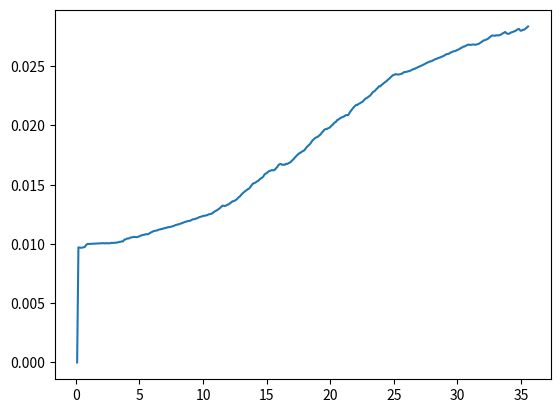

Write the Python code that produced this figure.

import json
import matplotlib.pyplot as plt
class DataUtils:

    def  __init__(self, jsonString, ref_list): #ref_list contains info for SCALING (coordinate1, coordinate2, physical distance betweent the two corrdinates)
        self.time = []

        self.ref_constant = self.getScaleConstant(ref_list[0], ref_list[1], ref_list[2])

        self.coordinates = []
        self.total_distance = []
        self.distance_per_frame = []
        self.displacement = []
        self.velocity = []
        self.acceleration = []

        self.jsonData = self.getJSON(jsonString) #jsonData shoild be an array of dictionarys

        self.normalized_velocity = []
        self.normalized_acce = []

        self.findDataPoints()
        self.findDistance()
        self.findVelocity()
        self.findAcceleration()
        self.findMovingAverageVelocity()
        #self.findMovingAverageAcce()




    def getJSON(self, jsonString):
        dict = json.loads(json.dumps(jsonString))
        return dict

    def findDataPoints(self):
        for frame in self.jsonData.get("frames"):
            self.time.append(frame.get("time"))
            x = (frame.get("right") + frame.get("left"))/2
            y = (frame.get("bottom") + frame.get("top"))/2
            self.coordinates.append([x, y])

    def getScaleConstant(self, ref_one, ref_two, ref_dist):
        return ref_dist / self.getCoordinateScale(ref_one, ref_two)

    def getCoordinateScale(self, coordinate_one,coordinate_two):
        return pow(pow((coordinate_one[0] - coordinate_two[0]), 2) + pow((coordinate_one[1] - coordinate_two[1]), 2), 0.5)

    def findDistance(self): #WARNING: run findDistance 1 time only
        for i in range(len(self.coordinates)):
            if i == 0:
                self.distance_per_frame.append(0)
                self.total_distance.append(0)
            else:
                #EDITED HERE
                frame_distance = self.ref_constant * self.getCoordinateScale(self.coordinates[i - 1], self.coordinates[i])
                #distance_per_frame.append(frame_distance)
                # if self.coordinates[i][1] < self.coordinates[i-1][1]:
                #     print("true")
                #     frame_distance = -1 * self.ref_constant * self.getCoordinateScale(self.coordinates[i - 1], self.coordinates[i])
                # else:
                #frame_distance = self.ref_constant * self.getCoordinateScale(self.coordinates[i - 1], self.coordinates[i])


                self.distance_per_frame.append(frame_distance)
                self.total_distance.append(frame_distance + self.total_distance[i - 1])

    def findVelocity(self):
        for i in range(len(self.distance_per_frame)):
            if i == 0:
                self.velocity.append(0) #Velocity might not be zero at the start
            else:
                self.velocity.append(self.distance_per_frame[i] / (self.time[i] - self.time[i - 1]))

    def findAcceleration(self):
        for i in range(len(self.distance_per_frame)):
            if i == 0:
                self.acceleration.append(0) #Velocity might not be zero at the start
            else:
                self.acceleration.append((self.velocity[i] - self.velocity[i - 1]) / pow((self.time[i] - self.time[i - 1]), 2))

    def findMovingAverageVelocity(self):
        x = 100
        # for i in range(x + 1):
        #     athena = sum(self.vel)
        #     self.normalized_velocity.append(self.velocity[i])
        # for i in range(x + 1, len(self.velocity) - x):
        #     anjali = sum([self.velocity[val] for val in range(i-x, i+x+1)]) / (2 * x + 1)
        #     print(anjali)
        #     self.normalized_velocity.append(anjali)
        # for i in range(len(self.velocity) - x, len(self.velocity)):
        #     self.normalized_velocity.append(self.velocity[i])
        self.normalized_velocity.append(self.velocity[0])
        for i in range(1 , len(self.velocity)):
            front = min(x, i)
            back = min(x, len(self.velocity) - (i + 1))
            anjali = sum([self.velocity[val] for val in range(i - front, i + back + 1)]) / (front + back + 1)
            self.normalized_velocity.append(anjali)

        def findMovingAverageAcce(self):
            x = 10
            # for i in range(x + 1):
            #     athena = sum(self.vel)
            #     self.normalized_velocity.append(self.velocity[i])
            # for i in range(x + 1, len(self.velocity) - x):
            #     anjali = sum([self.velocity[val] for val in range(i-x, i+x+1)]) / (2 * x + 1)
            #     print(anjali)
            #     self.normalized_velocity.append(anjali)
            # for i in range(len(self.velocity) - x, len(self.velocity)):
            #     self.normalized_velocity.append(self.velocity[i])
            self.normalized_acce.append(self.acceleration[0])
            for i in range(1 , len(self.acceleration)):
                front = min(x, i)
                back = min(x, len(self.acceleration) - (i + 1))
                anjali = sum([self.acceleration[val] for val in range(i - front, i + back + 1)]) / (front + back + 1)
                self.normalized_acce.append(anjali)





json_string = {"frames": [{"time": 0.10016, "left": 0.07517604529857635, "top": 0.24851511418819427, "right": 0.16755200922489166, "bottom": 0.3813386559486389}, {"time": 0.20032, "left": 0.07500027120113373, "top": 0.2486109733581543, "right": 0.16718807816505432, "bottom": 0.3819435238838196}, {"time": 0.30048, "left": 0.0749996080994606, "top": 0.2512838542461395, "right": 0.16718712449073792, "bottom": 0.3846171498298645}, {"time": 0.400641, "left": 0.07564438134431839, "top": 0.24838101863861084, "right": 0.1678318828344345, "bottom": 0.3817143440246582}, {"time": 0.500801, "left": 0.07957633584737778, "top": 0.24879993498325348, "right": 0.16594302654266357, "bottom": 0.38020312786102295}, {"time": 0.600961, "left": 0.07934197038412094, "top": 0.24718686938285828, "right": 0.16689977049827576, "bottom": 0.38113927841186523}, {"time": 0.701121, "left": 0.0825645923614502, "top": 0.2530876696109772, "right": 0.16693183779716492, "bottom": 0.37887251377105713}, {"time": 0.801282, "left": 0.08310423791408539, "top": 0.25295761227607727, "right": 0.16747860610485077, "bottom": 0.3792969584465027}, {"time": 0.901442, "left": 0.0831555426120758, "top": 0.2503523826599121, "right": 0.16822518408298492, "bottom": 0.38157278299331665}, {"time": 2.203525, "left": 0.08544894307851791, "top": 0.2520214915275574, "right": 0.1682526171207428, "bottom": 0.38059985637664795}, {"time": 2.3036849999999998, "left": 0.08593674749135971, "top": 0.2500031292438507, "right": 0.16874924302101135, "bottom": 0.37916886806488037}, {"time": 2.403846, "left": 0.08395379781723022, "top": 0.24867364764213562, "right": 0.17220768332481384, "bottom": 0.38131821155548096}, {"time": 2.504006, "left": 0.08620204031467438, "top": 0.251728892326355, "right": 0.16894489526748657, "bottom": 0.3795938789844513}, {"time": 2.604166, "left": 0.08702925592660904, "top": 0.25088971853256226, "right": 0.1702955812215805, "bottom": 0.37938934564590454}, {"time": 2.704326, "left": 0.08729182928800583, "top": 0.25288698077201843, "right": 0.17080959677696228, "bottom": 0.3794786334037781}, {"time": 2.804487, "left": 0.08598368614912033, "top": 0.2515745162963867, "right": 0.17044925689697266, "bottom": 0.38042500615119934}, {"time": 2.9046469999999998, "left": 0.08625893294811249, "top": 0.2531938850879669, "right": 0.16991037130355835, "bottom": 0.3795040249824524}, {"time": 3.004807, "left": 0.0863458439707756, "top": 0.25270000100135803, "right": 0.17051082849502563, "bottom": 0.38125666975975037}, {"time": 3.104967, "left": 0.08684378862380981, "top": 0.2526077330112457, "right": 0.171042799949646, "bottom": 0.38157975673675537}, {"time": 3.205128, "left": 0.08690735697746277, "top": 0.2515999972820282, "right": 0.17160633206367493, "bottom": 0.38145554065704346}, {"time": 3.305288, "left": 0.08741581439971924, "top": 0.2515943646430969, "right": 0.17181801795959473, "bottom": 0.3808189034461975}, {"time": 3.405448, "left": 0.08717922866344452, "top": 0.2521844804286957, "right": 0.1715565323829651, "bottom": 0.38135603070259094}, {"time": 3.505608, "left": 0.08901103585958481, "top": 0.2530297338962555, "right": 0.17239029705524445, "bottom": 0.3808436393737793}, {"time": 3.605769, "left": 0.0892549678683281, "top": 0.2545047402381897, "right": 0.17283082008361816, "bottom": 0.38228553533554077}, {"time": 3.7059290000000003, "left": 0.0885695070028305, "top": 0.2546638250350952, "right": 0.17309841513633728, "bottom": 0.38074707984924316}, {"time": 3.806089, "left": 0.08853233605623245, "top": 0.25439053773880005, "right": 0.17292018234729767, "bottom": 0.38075393438339233}, {"time": 3.90625, "left": 0.09184083342552185, "top": 0.25359606742858887, "right": 0.17328044772148132, "bottom": 0.3801161050796509}, {"time": 4.00641, "left": 0.09070006757974625, "top": 0.25026243925094604, "right": 0.17633116245269775, "bottom": 0.3809398412704468}, {"time": 4.10657, "left": 0.09166015684604645, "top": 0.25012800097465515, "right": 0.17790615558624268, "bottom": 0.3815564513206482}, {"time": 4.20673, "left": 0.09101957082748413, "top": 0.2472386509180069, "right": 0.17892909049987793, "bottom": 0.38152772188186646}, {"time": 4.306891, "left": 0.09266068041324615, "top": 0.2483825385570526, "right": 0.17838898301124573, "bottom": 0.3802880644798279}, {"time": 4.407051, "left": 0.09297290444374084, "top": 0.24866005778312683, "right": 0.17842069268226624, "bottom": 0.37994369864463806}, {"time": 4.507211, "left": 0.09282038360834122, "top": 0.24610412120819092, "right": 0.17928558588027954, "bottom": 0.3811412453651428}, {"time": 4.607371, "left": 0.09557358175516129, "top": 0.2514799237251282, "right": 0.17756223678588867, "bottom": 0.37865883111953735}, {"time": 4.7075320000000005, "left": 0.09672532230615616, "top": 0.2527655065059662, "right": 0.17678743600845337, "bottom": 0.3793879449367523}, {"time": 4.807692, "left": 0.09591103345155716, "top": 0.2505999803543091, "right": 0.17994636297225952, "bottom": 0.38168367743492126}, {"time": 4.907852, "left": 0.09316574782133102, "top": 0.24942097067832947, "right": 0.18061023950576782, "bottom": 0.3805353343486786}, {"time": 5.008012, "left": 0.09558052569627762, "top": 0.25001081824302673, "right": 0.17972305417060852, "bottom": 0.3795675039291382}, {"time": 5.108173, "left": 0.09680704772472382, "top": 0.25005096197128296, "right": 0.18055017292499542, "bottom": 0.38079994916915894}, {"time": 5.208333, "left": 0.09756205230951309, "top": 0.24859672784805298, "right": 0.1811683475971222, "bottom": 0.3791685402393341}, {"time": 5.308493, "left": 0.09828975051641464, "top": 0.24851426482200623, "right": 0.18318939208984375, "bottom": 0.37975481152534485}, {"time": 5.408653, "left": 0.10064178705215454, "top": 0.23717151582241058, "right": 0.18183280527591705, "bottom": 0.3842790126800537}, {"time": 5.508814, "left": 0.10117293894290924, "top": 0.24678030610084534, "right": 0.18326064944267273, "bottom": 0.3777272403240204}, {"time": 5.608974, "left": 0.10217945277690887, "top": 0.2423742711544037, "right": 0.18310990929603577, "bottom": 0.38237231969833374}, {"time": 5.709134, "left": 0.1029377281665802, "top": 0.24188925325870514, "right": 0.18416036665439606, "bottom": 0.3821430802345276}, {"time": 5.8092939999999995, "left": 0.10409650951623917, "top": 0.23791082203388214, "right": 0.18276748061180115, "bottom": 0.38395053148269653}, {"time": 5.909455, "left": 0.10456224530935287, "top": 0.23601266741752625, "right": 0.18344853818416595, "bottom": 0.3818635046482086}, {"time": 6.009615, "left": 0.10267750173807144, "top": 0.24253958463668823, "right": 0.1863049566745758, "bottom": 0.38089650869369507}, {"time": 6.109775, "left": 0.1036975160241127, "top": 0.22127988934516907, "right": 0.18574999272823334, "bottom": 0.38756585121154785}, {"time": 6.209935, "left": 0.10386043787002563, "top": 0.23619453608989716, "right": 0.18790534138679504, "bottom": 0.3789134621620178}, {"time": 6.310096, "left": 0.10496214032173157, "top": 0.2415456771850586, "right": 0.18798524141311646, "bottom": 0.38095492124557495}, {"time": 6.410256, "left": 0.1055678278207779, "top": 0.24144016206264496, "right": 0.18839788436889648, "bottom": 0.38037243485450745}, {"time": 6.510416, "left": 0.10519110411405563, "top": 0.2445676475763321, "right": 0.18887555599212646, "bottom": 0.383327454328537}, {"time": 6.610576, "left": 0.10596708953380585, "top": 0.24363264441490173, "right": 0.189568430185318, "bottom": 0.3825107216835022}, {"time": 6.710737, "left": 0.1071493923664093, "top": 0.24415162205696106, "right": 0.18954133987426758, "bottom": 0.38714951276779175}, {"time": 6.810897, "left": 0.107825368642807, "top": 0.2449398636817932, "right": 0.189887136220932, "bottom": 0.3879905343055725}, {"time": 6.911057, "left": 0.10849074274301529, "top": 0.2452000379562378, "right": 0.19052456319332123, "bottom": 0.38825517892837524}, {"time": 7.011217, "left": 0.1094837337732315, "top": 0.24694466590881348, "right": 0.19017323851585388, "bottom": 0.387478232383728}, {"time": 7.111378, "left": 0.10967379808425903, "top": 0.2466723769903183, "right": 0.19016093015670776, "bottom": 0.38697147369384766}, {"time": 7.211538, "left": 0.1092381402850151, "top": 0.24684607982635498, "right": 0.192428857088089, "bottom": 0.38830065727233887}, {"time": 7.311698, "left": 0.11006151884794235, "top": 0.24646078050136566, "right": 0.19290579855442047, "bottom": 0.38810962438583374}, {"time": 7.411858, "left": 0.10877200216054916, "top": 0.24913497269153595, "right": 0.1963234841823578, "bottom": 0.38618797063827515}, {"time": 7.5120190000000004, "left": 0.11300557851791382, "top": 0.25242942571640015, "right": 0.196305513381958, "bottom": 0.38515251874923706}, {"time": 7.612179, "left": 0.11434995383024216, "top": 0.2533676028251648, "right": 0.1984754502773285, "bottom": 0.38483723998069763}, {"time": 7.712339, "left": 0.11318804323673248, "top": 0.2526419758796692, "right": 0.20159181952476501, "bottom": 0.3858230710029602}, {"time": 7.8125, "left": 0.11707983911037445, "top": 0.25557488203048706, "right": 0.20031067728996277, "bottom": 0.3844814896583557}, {"time": 7.91266, "left": 0.11546976864337921, "top": 0.2550281286239624, "right": 0.2028551995754242, "bottom": 0.3854767382144928}, {"time": 8.01282, "left": 0.11539021134376526, "top": 0.2554999589920044, "right": 0.20366865396499634, "bottom": 0.38504165410995483}, {"time": 8.11298, "left": 0.11541654914617538, "top": 0.2545943260192871, "right": 0.20452117919921875, "bottom": 0.38561588525772095}, {"time": 8.213141, "left": 0.11604519188404083, "top": 0.25557103753089905, "right": 0.20670664310455322, "bottom": 0.3842763900756836}, {"time": 8.313301, "left": 0.1205543726682663, "top": 0.2576625943183899, "right": 0.20604854822158813, "bottom": 0.3830868601799011}, {"time": 8.413461, "left": 0.1175074428319931, "top": 0.25527486205101013, "right": 0.20850959420204163, "bottom": 0.38509702682495117}, {"time": 8.513621, "left": 0.1169065460562706, "top": 0.25500166416168213, "right": 0.2112870216369629, "bottom": 0.38472625613212585}, {"time": 8.613782, "left": 0.12006216496229172, "top": 0.255820631980896, "right": 0.2101556360721588, "bottom": 0.385185182094574}, {"time": 8.713942, "left": 0.11933086067438126, "top": 0.2559955418109894, "right": 0.2128497213125229, "bottom": 0.3874102830886841}, {"time": 8.814102, "left": 0.12291377782821655, "top": 0.2577008306980133, "right": 0.21208374202251434, "bottom": 0.3869403302669525}, {"time": 8.914262, "left": 0.12448513507843018, "top": 0.2583317458629608, "right": 0.21391651034355164, "bottom": 0.3878943920135498}, {"time": 9.014423, "left": 0.12628275156021118, "top": 0.25656768679618835, "right": 0.2162468582391739, "bottom": 0.3874353766441345}, {"time": 9.114583, "left": 0.13026994466781616, "top": 0.25868287682533264, "right": 0.2166319042444229, "bottom": 0.3860868811607361}, {"time": 9.214743, "left": 0.12806475162506104, "top": 0.2565246820449829, "right": 0.21912921965122223, "bottom": 0.38720187544822693}, {"time": 9.314903, "left": 0.13093657791614532, "top": 0.2572944760322571, "right": 0.21914713084697723, "bottom": 0.3864515721797943}, {"time": 9.415064, "left": 0.13034118711948395, "top": 0.2564575672149658, "right": 0.22174417972564697, "bottom": 0.3870003819465637}, {"time": 9.515224, "left": 0.1325998604297638, "top": 0.2573719322681427, "right": 0.2227734923362732, "bottom": 0.38582438230514526}, {"time": 9.615384, "left": 0.13776974380016327, "top": 0.25904953479766846, "right": 0.2222459316253662, "bottom": 0.3877990245819092}, {"time": 9.715544, "left": 0.13755683600902557, "top": 0.2588496506214142, "right": 0.22368627786636353, "bottom": 0.3881768584251404}, {"time": 9.815705, "left": 0.13885192573070526, "top": 0.258088618516922, "right": 0.22517243027687073, "bottom": 0.3881972134113312}, {"time": 9.915865, "left": 0.13963022828102112, "top": 0.2569410502910614, "right": 0.22529800236225128, "bottom": 0.3891126215457916}, {"time": 10.016025, "left": 0.13852936029434204, "top": 0.25308266282081604, "right": 0.22677573561668396, "bottom": 0.3909915089607239}, {"time": 10.116185, "left": 0.1415628343820572, "top": 0.2543133795261383, "right": 0.22680914402008057, "bottom": 0.3891400694847107}, {"time": 10.216346, "left": 0.14119520783424377, "top": 0.25341734290122986, "right": 0.2276236116886139, "bottom": 0.38985970616340637}, {"time": 10.316506, "left": 0.1464851349592209, "top": 0.25897037982940674, "right": 0.2274802029132843, "bottom": 0.3892788290977478}, {"time": 10.416666, "left": 0.1457931250333786, "top": 0.25437626242637634, "right": 0.23089072108268738, "bottom": 0.3910660743713379}, {"time": 10.516826, "left": 0.15132766962051392, "top": 0.25904014706611633, "right": 0.22987081110477448, "bottom": 0.38998526334762573}, {"time": 10.616987, "left": 0.1526651829481125, "top": 0.2598690688610077, "right": 0.2333119958639145, "bottom": 0.3921810984611511}, {"time": 10.717147, "left": 0.15453308820724487, "top": 0.26141947507858276, "right": 0.2350180745124817, "bottom": 0.39240044355392456}, {"time": 10.817307, "left": 0.15431204438209534, "top": 0.2634138762950897, "right": 0.23774170875549316, "bottom": 0.3933832049369812}, {"time": 10.917467, "left": 0.1552167534828186, "top": 0.26375460624694824, "right": 0.23976477980613708, "bottom": 0.39203131198883057}, {"time": 11.017628, "left": 0.1586414873600006, "top": 0.26516005396842957, "right": 0.23842430114746094, "bottom": 0.39163413643836975}, {"time": 11.117788000000001, "left": 0.15825384855270386, "top": 0.2632606029510498, "right": 0.24091175198554993, "bottom": 0.39312177896499634}, {"time": 11.217948, "left": 0.16091787815093994, "top": 0.2623186707496643, "right": 0.24337084591388702, "bottom": 0.39070916175842285}, {"time": 11.318108, "left": 0.16157390177249908, "top": 0.26100924611091614, "right": 0.24585208296775818, "bottom": 0.39036327600479126}, {"time": 11.418269, "left": 0.1619550883769989, "top": 0.25999128818511963, "right": 0.247048020362854, "bottom": 0.3904227912425995}, {"time": 11.518429, "left": 0.1624554544687271, "top": 0.26054647564888, "right": 0.24864140152931213, "bottom": 0.39052921533584595}, {"time": 11.618589, "left": 0.1605825275182724, "top": 0.2592925429344177, "right": 0.2527405321598053, "bottom": 0.39120376110076904}, {"time": 11.71875, "left": 0.1637537181377411, "top": 0.2610013484954834, "right": 0.25277507305145264, "bottom": 0.3898544907569885}, {"time": 11.81891, "left": 0.1654009073972702, "top": 0.2611490488052368, "right": 0.2538950443267822, "bottom": 0.39236462116241455}, {"time": 11.91907, "left": 0.17001257836818695, "top": 0.2629163861274719, "right": 0.2529326379299164, "bottom": 0.390344500541687}, {"time": 12.01923, "left": 0.17295348644256592, "top": 0.2617282271385193, "right": 0.2575010657310486, "bottom": 0.393851101398468}, {"time": 12.119391, "left": 0.1758391410112381, "top": 0.26128414273262024, "right": 0.26026153564453125, "bottom": 0.3939666152000427}, {"time": 12.219551, "left": 0.17930521070957184, "top": 0.26346051692962646, "right": 0.26157599687576294, "bottom": 0.39407017827033997}, {"time": 12.319711, "left": 0.1795664280653, "top": 0.26283860206604004, "right": 0.2635689675807953, "bottom": 0.3948361873626709}, {"time": 12.419871, "left": 0.18100608885288239, "top": 0.2618236839771271, "right": 0.26572373509407043, "bottom": 0.3951156437397003}, {"time": 12.520032, "left": 0.1817794293165207, "top": 0.26250025629997253, "right": 0.26751771569252014, "bottom": 0.39455777406692505}, {"time": 12.620192, "left": 0.18490548431873322, "top": 0.26375529170036316, "right": 0.26695936918258667, "bottom": 0.393319696187973}, {"time": 12.720352, "left": 0.18641667068004608, "top": 0.26419347524642944, "right": 0.26893848180770874, "bottom": 0.39407259225845337}, {"time": 12.820512, "left": 0.18576133251190186, "top": 0.2636210024356842, "right": 0.27318453788757324, "bottom": 0.3938286304473877}, {"time": 12.920673, "left": 0.18798403441905975, "top": 0.26492151618003845, "right": 0.27364638447761536, "bottom": 0.3932263255119324}, {"time": 13.020833, "left": 0.18941572308540344, "top": 0.26577943563461304, "right": 0.27545925974845886, "bottom": 0.39313793182373047}, {"time": 13.120993, "left": 0.19046983122825623, "top": 0.2629084587097168, "right": 0.2774020731449127, "bottom": 0.3951682448387146}, {"time": 13.221153, "left": 0.1928246170282364, "top": 0.26288145780563354, "right": 0.277858167886734, "bottom": 0.3966279923915863}, {"time": 13.321314, "left": 0.19269388914108276, "top": 0.26134559512138367, "right": 0.2819884419441223, "bottom": 0.39735811948776245}, {"time": 13.421474, "left": 0.19807466864585876, "top": 0.26184335350990295, "right": 0.2802865505218506, "bottom": 0.3984059989452362}, {"time": 13.521634, "left": 0.19748030602931976, "top": 0.26332879066467285, "right": 0.2839421033859253, "bottom": 0.39815595746040344}, {"time": 13.621794, "left": 0.2003447264432907, "top": 0.26310616731643677, "right": 0.28504708409309387, "bottom": 0.400600790977478}, {"time": 13.721955, "left": 0.20189745724201202, "top": 0.2640801966190338, "right": 0.2857794165611267, "bottom": 0.4005054831504822}, {"time": 13.822115, "left": 0.20464284718036652, "top": 0.26523709297180176, "right": 0.29012370109558105, "bottom": 0.39438068866729736}, {"time": 13.922274999999999, "left": 0.2076086550951004, "top": 0.26529598236083984, "right": 0.29088038206100464, "bottom": 0.3939076066017151}, {"time": 14.022435, "left": 0.20893555879592896, "top": 0.26509612798690796, "right": 0.2950470447540283, "bottom": 0.39456284046173096}, {"time": 14.122596, "left": 0.21070753037929535, "top": 0.26593032479286194, "right": 0.2966596484184265, "bottom": 0.3951221704483032}, {"time": 14.222756, "left": 0.21023136377334595, "top": 0.265609472990036, "right": 0.29920756816864014, "bottom": 0.39835044741630554}, {"time": 14.322916, "left": 0.21564170718193054, "top": 0.2665369510650635, "right": 0.29774290323257446, "bottom": 0.40141358971595764}, {"time": 14.423076, "left": 0.21329161524772644, "top": 0.2684957683086395, "right": 0.30286648869514465, "bottom": 0.4018327593803406}, {"time": 14.523237, "left": 0.21710391342639923, "top": 0.26837190985679626, "right": 0.30226778984069824, "bottom": 0.4033786356449127}, {"time": 14.623397, "left": 0.21928448975086212, "top": 0.26988059282302856, "right": 0.30409494042396545, "bottom": 0.4029756784439087}, {"time": 14.723557, "left": 0.22096818685531616, "top": 0.27059251070022583, "right": 0.3046433925628662, "bottom": 0.4037399888038635}, {"time": 14.823717, "left": 0.22037748992443085, "top": 0.2691691219806671, "right": 0.3076223134994507, "bottom": 0.40453535318374634}, {"time": 14.923878, "left": 0.2222849726676941, "top": 0.26929378509521484, "right": 0.3104466199874878, "bottom": 0.4030032753944397}, {"time": 15.024038, "left": 0.2242979109287262, "top": 0.27106961607933044, "right": 0.3124551475048065, "bottom": 0.4023047089576721}, {"time": 15.124198, "left": 0.22724249958992004, "top": 0.2717687785625458, "right": 0.31528550386428833, "bottom": 0.4026343822479248}, {"time": 15.224358, "left": 0.22665266692638397, "top": 0.2727351188659668, "right": 0.3199474811553955, "bottom": 0.40179869532585144}, {"time": 15.324519, "left": 0.2312326580286026, "top": 0.27361568808555603, "right": 0.31961947679519653, "bottom": 0.40236568450927734}, {"time": 15.424679, "left": 0.23352529108524323, "top": 0.27339571714401245, "right": 0.3209678828716278, "bottom": 0.40365374088287354}, {"time": 15.524839, "left": 0.237179696559906, "top": 0.27175986766815186, "right": 0.32240691781044006, "bottom": 0.4051690101623535}, {"time": 15.625, "left": 0.23659652471542358, "top": 0.2726854681968689, "right": 0.32505935430526733, "bottom": 0.4032667875289917}, {"time": 15.72516, "left": 0.23754705488681793, "top": 0.27282679080963135, "right": 0.32823801040649414, "bottom": 0.4038103520870209}, {"time": 15.82532, "left": 0.24397878348827362, "top": 0.27295440435409546, "right": 0.3283716142177582, "bottom": 0.40508121252059937}, {"time": 15.92548, "left": 0.24733346700668335, "top": 0.27230358123779297, "right": 0.33044445514678955, "bottom": 0.4054292142391205}, {"time": 16.025641, "left": 0.24907957017421722, "top": 0.2744731903076172, "right": 0.3337787091732025, "bottom": 0.4048795998096466}, {"time": 16.125801, "left": 0.2518525719642639, "top": 0.2740488648414612, "right": 0.33686593174934387, "bottom": 0.40571099519729614}, {"time": 16.225961, "left": 0.254831463098526, "top": 0.2733439803123474, "right": 0.3384076952934265, "bottom": 0.40613916516304016}, {"time": 16.326121, "left": 0.2563612461090088, "top": 0.2742363214492798, "right": 0.34050285816192627, "bottom": 0.40682363510131836}, {"time": 16.426282, "left": 0.2574404180049896, "top": 0.2758671045303345, "right": 0.3435811698436737, "bottom": 0.4055730402469635}, {"time": 16.526442, "left": 0.26136764883995056, "top": 0.2766552269458771, "right": 0.34558168053627014, "bottom": 0.4061545431613922}, {"time": 16.626602, "left": 0.26305121183395386, "top": 0.27699458599090576, "right": 0.3476947546005249, "bottom": 0.4054962396621704}, {"time": 16.726762, "left": 0.26685383915901184, "top": 0.27754783630371094, "right": 0.3484109342098236, "bottom": 0.40712153911590576}, {"time": 16.826923, "left": 0.26602524518966675, "top": 0.27643612027168274, "right": 0.3528974652290344, "bottom": 0.40752077102661133}, {"time": 16.927083, "left": 0.2671661972999573, "top": 0.2772229313850403, "right": 0.35713374614715576, "bottom": 0.40649279952049255}, {"time": 17.027243, "left": 0.2714444696903229, "top": 0.27779024839401245, "right": 0.3571971654891968, "bottom": 0.40738236904144287}, {"time": 17.127403, "left": 0.2737427353858948, "top": 0.27735382318496704, "right": 0.3590424656867981, "bottom": 0.4078028202056885}, {"time": 17.227564, "left": 0.2759106755256653, "top": 0.27714213728904724, "right": 0.3622545003890991, "bottom": 0.40795159339904785}, {"time": 17.327724, "left": 0.2783704996109009, "top": 0.2782105505466461, "right": 0.3637031316757202, "bottom": 0.4075138568878174}, {"time": 17.427884, "left": 0.28099358081817627, "top": 0.27927878499031067, "right": 0.36429154872894287, "bottom": 0.40857452154159546}, {"time": 17.528044, "left": 0.28439560532569885, "top": 0.27884629368782043, "right": 0.3656068444252014, "bottom": 0.4106665849685669}, {"time": 17.628205, "left": 0.2865314483642578, "top": 0.27977192401885986, "right": 0.36858704686164856, "bottom": 0.4101002514362335}, {"time": 17.728365, "left": 0.2902970314025879, "top": 0.28033891320228577, "right": 0.3693481683731079, "bottom": 0.4096974730491638}, {"time": 17.828525, "left": 0.29153063893318176, "top": 0.27926525473594666, "right": 0.3743264675140381, "bottom": 0.40973544120788574}, {"time": 17.928685, "left": 0.2945480942726135, "top": 0.2793819308280945, "right": 0.37627923488616943, "bottom": 0.40957725048065186}, {"time": 18.028846, "left": 0.29777368903160095, "top": 0.2772935926914215, "right": 0.37752148509025574, "bottom": 0.4116330146789551}, {"time": 18.129006, "left": 0.29808735847473145, "top": 0.2762344479560852, "right": 0.38171708583831787, "bottom": 0.41246819496154785}, {"time": 18.229166, "left": 0.3003683388233185, "top": 0.2778201103210449, "right": 0.3852938413619995, "bottom": 0.41130274534225464}, {"time": 18.329326000000002, "left": 0.30422163009643555, "top": 0.279496967792511, "right": 0.38570642471313477, "bottom": 0.41204869747161865}, {"time": 18.429487, "left": 0.3068788945674896, "top": 0.2811962962150574, "right": 0.3884640336036682, "bottom": 0.4117961525917053}, {"time": 18.529647, "left": 0.30574461817741394, "top": 0.27974629402160645, "right": 0.39475318789482117, "bottom": 0.4131288528442383}, {"time": 18.629807, "left": 0.3076465129852295, "top": 0.28036990761756897, "right": 0.3988964855670929, "bottom": 0.4130384922027588}, {"time": 18.729967, "left": 0.31025317311286926, "top": 0.28036585450172424, "right": 0.4008907675743103, "bottom": 0.41220808029174805}, {"time": 18.830128, "left": 0.3118291199207306, "top": 0.2792942225933075, "right": 0.4049457311630249, "bottom": 0.41393858194351196}, {"time": 18.930288, "left": 0.31802162528038025, "top": 0.2796287536621094, "right": 0.4025483727455139, "bottom": 0.4127962589263916}, {"time": 19.030448, "left": 0.32011616230010986, "top": 0.2814033329486847, "right": 0.40466439723968506, "bottom": 0.41306743025779724}, {"time": 19.130608, "left": 0.32361888885498047, "top": 0.281087726354599, "right": 0.4077624976634979, "bottom": 0.4158066511154175}, {"time": 19.230769, "left": 0.3255482316017151, "top": 0.28336259722709656, "right": 0.40990370512008667, "bottom": 0.4180845320224762}, {"time": 19.330929, "left": 0.3271988034248352, "top": 0.2831837236881256, "right": 0.4115721583366394, "bottom": 0.41790592670440674}, {"time": 19.431089, "left": 0.3321037292480469, "top": 0.28511616587638855, "right": 0.4128844738006592, "bottom": 0.41777732968330383}, {"time": 19.53125, "left": 0.334535151720047, "top": 0.2851282060146332, "right": 0.415029913187027, "bottom": 0.41840553283691406}, {"time": 19.63141, "left": 0.3366481065750122, "top": 0.2865469753742218, "right": 0.4184701442718506, "bottom": 0.4201323688030243}, {"time": 19.73157, "left": 0.3371880352497101, "top": 0.2895168662071228, "right": 0.42400360107421875, "bottom": 0.41954708099365234}, {"time": 19.83173, "left": 0.3394605219364166, "top": 0.2879742383956909, "right": 0.42618733644485474, "bottom": 0.4184861481189728}, {"time": 19.931891, "left": 0.34071090817451477, "top": 0.28967174887657166, "right": 0.4301692843437195, "bottom": 0.4171289801597595}, {"time": 20.032051, "left": 0.3448707163333893, "top": 0.2875003516674042, "right": 0.43157488107681274, "bottom": 0.42217546701431274}, {"time": 20.132211, "left": 0.3437930643558502, "top": 0.28831741213798523, "right": 0.43615928292274475, "bottom": 0.42105546593666077}, {"time": 20.232371, "left": 0.34630152583122253, "top": 0.28896549344062805, "right": 0.4394610524177551, "bottom": 0.42046794295310974}, {"time": 20.332532, "left": 0.35120460391044617, "top": 0.2898532450199127, "right": 0.43877822160720825, "bottom": 0.4200851321220398}, {"time": 20.432692, "left": 0.3563306927680969, "top": 0.2898769974708557, "right": 0.4409063458442688, "bottom": 0.42073506116867065}, {"time": 20.532852, "left": 0.3592759966850281, "top": 0.29012158513069153, "right": 0.4427798390388489, "bottom": 0.42143622040748596}, {"time": 20.633012, "left": 0.3646801710128784, "top": 0.29058313369750977, "right": 0.4430617392063141, "bottom": 0.4225694239139557}, {"time": 20.733173, "left": 0.3673431873321533, "top": 0.29066213965415955, "right": 0.4454897344112396, "bottom": 0.4226101040840149}, {"time": 20.833333, "left": 0.3726026713848114, "top": 0.29181039333343506, "right": 0.44902995228767395, "bottom": 0.422787070274353}, {"time": 20.933493, "left": 0.3751043975353241, "top": 0.28944721817970276, "right": 0.4546396732330322, "bottom": 0.4251372218132019}, {"time": 21.033653, "left": 0.37880659103393555, "top": 0.2900894582271576, "right": 0.45771118998527527, "bottom": 0.4238623380661011}, {"time": 21.133814, "left": 0.3826484978199005, "top": 0.2909846901893616, "right": 0.46104976534843445, "bottom": 0.4241673946380615}, {"time": 21.233974, "left": 0.38542985916137695, "top": 0.2902754247188568, "right": 0.46692413091659546, "bottom": 0.424845814704895}, {"time": 21.334134, "left": 0.3887614607810974, "top": 0.29111477732658386, "right": 0.4715374708175659, "bottom": 0.4240850806236267}, {"time": 21.434294, "left": 0.3913193941116333, "top": 0.2898907959461212, "right": 0.4749492108821869, "bottom": 0.4264012575149536}, {"time": 21.534455, "left": 0.3952878713607788, "top": 0.29239481687545776, "right": 0.4777996242046356, "bottom": 0.4264882206916809}, {"time": 21.634615, "left": 0.397763192653656, "top": 0.29233378171920776, "right": 0.4804494380950928, "bottom": 0.4270550012588501}, {"time": 21.734775, "left": 0.39607465267181396, "top": 0.2888196110725403, "right": 0.4868786931037903, "bottom": 0.4309954345226288}, {"time": 21.834935, "left": 0.4001862406730652, "top": 0.29212820529937744, "right": 0.4872230887413025, "bottom": 0.42994552850723267}, {"time": 21.935096, "left": 0.4027518033981323, "top": 0.2921391427516937, "right": 0.4891623258590698, "bottom": 0.4296943247318268}, {"time": 22.035256, "left": 0.4068076014518738, "top": 0.2923571765422821, "right": 0.49181121587753296, "bottom": 0.42728739976882935}, {"time": 22.135416, "left": 0.4098576605319977, "top": 0.2919321060180664, "right": 0.4948995113372803, "bottom": 0.42866167426109314}, {"time": 22.235576000000002, "left": 0.41286948323249817, "top": 0.2920381426811218, "right": 0.4980960488319397, "bottom": 0.42862728238105774}, {"time": 22.335737, "left": 0.4129900634288788, "top": 0.2913460433483124, "right": 0.5029056072235107, "bottom": 0.42892986536026}, {"time": 22.435897, "left": 0.41772496700286865, "top": 0.2930326461791992, "right": 0.5023131370544434, "bottom": 0.4269361197948456}, {"time": 22.536057, "left": 0.418941855430603, "top": 0.29418107867240906, "right": 0.5059784054756165, "bottom": 0.4273221492767334}, {"time": 22.636217, "left": 0.4180431663990021, "top": 0.2947652041912079, "right": 0.5121728777885437, "bottom": 0.42897361516952515}, {"time": 22.736378, "left": 0.4254489839076996, "top": 0.2970157563686371, "right": 0.5126898288726807, "bottom": 0.42979133129119873}, {"time": 22.836538, "left": 0.4311237335205078, "top": 0.2954147458076477, "right": 0.5157187581062317, "bottom": 0.432628870010376}, {"time": 22.936698, "left": 0.4341544508934021, "top": 0.29448527097702026, "right": 0.5185480713844299, "bottom": 0.4319610595703125}, {"time": 23.036858, "left": 0.4376230835914612, "top": 0.2978847324848175, "right": 0.5230820775032043, "bottom": 0.4329167604446411}, {"time": 23.137019, "left": 0.440512478351593, "top": 0.298689067363739, "right": 0.527094841003418, "bottom": 0.435066819190979}, {"time": 23.237179, "left": 0.44386035203933716, "top": 0.2992236912250519, "right": 0.5305676460266113, "bottom": 0.4353572130203247}, {"time": 23.337339, "left": 0.4466589391231537, "top": 0.30080774426460266, "right": 0.5333766937255859, "bottom": 0.43692076206207275}, {"time": 23.4375, "left": 0.44908958673477173, "top": 0.30012059211730957, "right": 0.535808265209198, "bottom": 0.4362318515777588}, {"time": 23.53766, "left": 0.45133399963378906, "top": 0.3025355041027069, "right": 0.5380527377128601, "bottom": 0.4386466145515442}, {"time": 23.63782, "left": 0.4539439082145691, "top": 0.30168741941452026, "right": 0.5406626462936401, "bottom": 0.43779852986335754}, {"time": 23.73798, "left": 0.4624970853328705, "top": 0.3003956377506256, "right": 0.5435152053833008, "bottom": 0.4370092749595642}, {"time": 23.838141, "left": 0.4670507311820984, "top": 0.30089786648750305, "right": 0.5484904646873474, "bottom": 0.43935221433639526}, {"time": 23.938301, "left": 0.46980270743370056, "top": 0.30175018310546875, "right": 0.5538089275360107, "bottom": 0.4392823576927185}, {"time": 24.038461, "left": 0.470204621553421, "top": 0.3004343807697296, "right": 0.5591363906860352, "bottom": 0.4398720860481262}, {"time": 24.138621, "left": 0.4743298888206482, "top": 0.30284836888313293, "right": 0.5611074566841125, "bottom": 0.4373428523540497}, {"time": 24.238782, "left": 0.47804880142211914, "top": 0.30335041880607605, "right": 0.56451815366745, "bottom": 0.4386163353919983}, {"time": 24.338942, "left": 0.4819604158401489, "top": 0.30523744225502014, "right": 0.5669453144073486, "bottom": 0.43766939640045166}, {"time": 24.439102, "left": 0.48633792996406555, "top": 0.30464330315589905, "right": 0.5685610771179199, "bottom": 0.4422033131122589}, {"time": 24.539262, "left": 0.48908451199531555, "top": 0.3064841330051422, "right": 0.5711311101913452, "bottom": 0.44210803508758545}, {"time": 24.639423, "left": 0.4883647859096527, "top": 0.30570387840270996, "right": 0.5774421095848083, "bottom": 0.4442596733570099}, {"time": 24.739583, "left": 0.4897257089614868, "top": 0.3063125014305115, "right": 0.5839657783508301, "bottom": 0.44223684072494507}, {"time": 24.839743, "left": 0.4971560537815094, "top": 0.3050934672355652, "right": 0.588366687297821, "bottom": 0.4394412040710449}, {"time": 24.939903, "left": 0.4988471567630768, "top": 0.3041016459465027, "right": 0.5944796204566956, "bottom": 0.4392707049846649}, {"time": 25.040064, "left": 0.5017473101615906, "top": 0.30475547909736633, "right": 0.5974273681640625, "bottom": 0.43947577476501465}, {"time": 25.140224, "left": 0.5073466897010803, "top": 0.30569955706596375, "right": 0.5983447432518005, "bottom": 0.4433023929595947}, {"time": 25.240384, "left": 0.5104765295982361, "top": 0.3071490228176117, "right": 0.6009146571159363, "bottom": 0.443767249584198}, {"time": 25.340544, "left": 0.5113974809646606, "top": 0.3083396852016449, "right": 0.6038570404052734, "bottom": 0.4458187520503998}, {"time": 25.440705, "left": 0.516107439994812, "top": 0.3106253743171692, "right": 0.6047737002372742, "bottom": 0.44314366579055786}, {"time": 25.540865, "left": 0.5192664861679077, "top": 0.31094709038734436, "right": 0.6066279411315918, "bottom": 0.44307905435562134}, {"time": 25.641025, "left": 0.5222272872924805, "top": 0.31079816818237305, "right": 0.6096480488777161, "bottom": 0.443803071975708}, {"time": 25.741185, "left": 0.5247476100921631, "top": 0.3110884428024292, "right": 0.6147243976593018, "bottom": 0.4443810284137726}, {"time": 25.841346, "left": 0.5299062132835388, "top": 0.310764342546463, "right": 0.6186161041259766, "bottom": 0.4463571310043335}, {"time": 25.941506, "left": 0.536293089389801, "top": 0.31297922134399414, "right": 0.6232625246047974, "bottom": 0.44824159145355225}, {"time": 26.041666, "left": 0.5357850790023804, "top": 0.31083109974861145, "right": 0.633049488067627, "bottom": 0.4514247477054596}, {"time": 26.141826000000002, "left": 0.5405576229095459, "top": 0.3145507276058197, "right": 0.6341580152511597, "bottom": 0.4490993618965149}, {"time": 26.241987, "left": 0.5410179495811462, "top": 0.31021246314048767, "right": 0.6436639428138733, "bottom": 0.44934308528900146}, {"time": 26.342147, "left": 0.547832727432251, "top": 0.3154972791671753, "right": 0.6442872285842896, "bottom": 0.4464409351348877}, {"time": 26.442307, "left": 0.5459129214286804, "top": 0.3062765896320343, "right": 0.6519444584846497, "bottom": 0.45361173152923584}, {"time": 26.542467, "left": 0.5522250533103943, "top": 0.3133014142513275, "right": 0.6510412693023682, "bottom": 0.45026087760925293}, {"time": 26.642628, "left": 0.5536369681358337, "top": 0.31618162989616394, "right": 0.653882622718811, "bottom": 0.45021355152130127}, {"time": 26.742788, "left": 0.558598518371582, "top": 0.3189021944999695, "right": 0.6546040177345276, "bottom": 0.45123714208602905}, {"time": 26.842948, "left": 0.5676493048667908, "top": 0.3205130696296692, "right": 0.6526162624359131, "bottom": 0.45237237215042114}, {"time": 26.943108, "left": 0.5724623799324036, "top": 0.3222874402999878, "right": 0.6547233462333679, "bottom": 0.4524133801460266}, {"time": 27.043269, "left": 0.5761030912399292, "top": 0.3229272961616516, "right": 0.6595584154129028, "bottom": 0.45281821489334106}, {"time": 27.143429, "left": 0.5752643942832947, "top": 0.3218761682510376, "right": 0.6667596101760864, "bottom": 0.4535365700721741}, {"time": 27.243589, "left": 0.5806074142456055, "top": 0.3227936625480652, "right": 0.669785737991333, "bottom": 0.45562928915023804}, {"time": 27.34375, "left": 0.5841229557991028, "top": 0.32524916529655457, "right": 0.6747326850891113, "bottom": 0.45576220750808716}, {"time": 27.44391, "left": 0.5894718766212463, "top": 0.324080228805542, "right": 0.6776559352874756, "bottom": 0.4585267901420593}, {"time": 27.54407, "left": 0.5952327847480774, "top": 0.32474443316459656, "right": 0.6800185441970825, "bottom": 0.45743006467819214}, {"time": 27.64423, "left": 0.5978119373321533, "top": 0.32381728291511536, "right": 0.6846987009048462, "bottom": 0.45784416794776917}, {"time": 27.744391, "left": 0.6007381081581116, "top": 0.3212409019470215, "right": 0.6900743246078491, "bottom": 0.4587388038635254}, {"time": 27.844551, "left": 0.6064034700393677, "top": 0.32314449548721313, "right": 0.6904839277267456, "bottom": 0.4574284553527832}, {"time": 27.944711, "left": 0.6105784773826599, "top": 0.3212147653102875, "right": 0.6920876502990723, "bottom": 0.4592926502227783}, {"time": 28.044871, "left": 0.6147564053535461, "top": 0.32074716687202454, "right": 0.6955921053886414, "bottom": 0.459977388381958}, {"time": 28.145032, "left": 0.6176096796989441, "top": 0.32184478640556335, "right": 0.7017433047294617, "bottom": 0.46337586641311646}, {"time": 28.245192, "left": 0.6208249926567078, "top": 0.32168954610824585, "right": 0.7051796913146973, "bottom": 0.4633447825908661}, {"time": 28.345352, "left": 0.6242678165435791, "top": 0.32388222217559814, "right": 0.7111606597900391, "bottom": 0.4618648886680603}, {"time": 28.445512, "left": 0.6285927295684814, "top": 0.3266700208187103, "right": 0.7161391973495483, "bottom": 0.4617447257041931}, {"time": 28.545673, "left": 0.6316958069801331, "top": 0.3290768563747406, "right": 0.7227531671524048, "bottom": 0.4630293846130371}, {"time": 28.645833, "left": 0.6361652612686157, "top": 0.3297622799873352, "right": 0.7287729382514954, "bottom": 0.46330296993255615}, {"time": 28.745993, "left": 0.6417043209075928, "top": 0.32978513836860657, "right": 0.7313740253448486, "bottom": 0.4638287425041199}, {"time": 28.846153, "left": 0.6461375951766968, "top": 0.32978421449661255, "right": 0.735514760017395, "bottom": 0.4649326205253601}, {"time": 28.946314, "left": 0.6514444947242737, "top": 0.33354008197784424, "right": 0.7354103922843933, "bottom": 0.4641883671283722}, {"time": 29.046474, "left": 0.6567963361740112, "top": 0.3337036073207855, "right": 0.7367147207260132, "bottom": 0.4639950096607208}, {"time": 29.146634, "left": 0.6606845259666443, "top": 0.333492249250412, "right": 0.7430050373077393, "bottom": 0.467430055141449}, {"time": 29.246794, "left": 0.6638416647911072, "top": 0.3351137042045593, "right": 0.7485343217849731, "bottom": 0.46717143058776855}, {"time": 29.346955, "left": 0.6656038761138916, "top": 0.3353188931941986, "right": 0.756067156791687, "bottom": 0.4701674282550812}, {"time": 29.447115, "left": 0.6705940961837769, "top": 0.336954802274704, "right": 0.7606210708618164, "bottom": 0.4711722731590271}, {"time": 29.547275, "left": 0.6755625605583191, "top": 0.3379119038581848, "right": 0.7651107311248779, "bottom": 0.47091835737228394}, {"time": 29.647435, "left": 0.6805642247200012, "top": 0.33691227436065674, "right": 0.7673534154891968, "bottom": 0.47155892848968506}, {"time": 29.747596, "left": 0.6829845905303955, "top": 0.3356211185455322, "right": 0.7710247039794922, "bottom": 0.472918301820755}, {"time": 29.847756, "left": 0.6860548853874207, "top": 0.3376966118812561, "right": 0.7733877897262573, "bottom": 0.47190535068511963}, {"time": 29.947916, "left": 0.6894521713256836, "top": 0.3375336527824402, "right": 0.7748995423316956, "bottom": 0.47190868854522705}, {"time": 30.048076, "left": 0.6923638582229614, "top": 0.3390747010707855, "right": 0.7775444984436035, "bottom": 0.47376781702041626}, {"time": 30.148237, "left": 0.6958368420600891, "top": 0.3355881869792938, "right": 0.7832232713699341, "bottom": 0.47582292556762695}, {"time": 30.248397, "left": 0.6988241672515869, "top": 0.33606788516044617, "right": 0.7881057262420654, "bottom": 0.4758737087249756}, {"time": 30.348557, "left": 0.7005325555801392, "top": 0.33584490418434143, "right": 0.7951492071151733, "bottom": 0.4755951166152954}, {"time": 30.448717, "left": 0.7035915851593018, "top": 0.33533716201782227, "right": 0.8009159564971924, "bottom": 0.47854501008987427}, {"time": 30.548878, "left": 0.708378255367279, "top": 0.3394578993320465, "right": 0.8091566562652588, "bottom": 0.4775809347629547}, {"time": 30.649038, "left": 0.7149060964584351, "top": 0.34235021471977234, "right": 0.810357928276062, "bottom": 0.4784959852695465}, {"time": 30.749198, "left": 0.7198225259780884, "top": 0.3431057035923004, "right": 0.815540075302124, "bottom": 0.48118340969085693}, {"time": 30.849358, "left": 0.7234122157096863, "top": 0.34783488512039185, "right": 0.8198388814926147, "bottom": 0.47872689366340637}, {"time": 30.949519, "left": 0.7228798270225525, "top": 0.3465544581413269, "right": 0.8266067504882812, "bottom": 0.4817465543746948}, {"time": 31.049679, "left": 0.7257468700408936, "top": 0.34642505645751953, "right": 0.8292779326438904, "bottom": 0.4830667972564697}, {"time": 31.149839, "left": 0.7284024953842163, "top": 0.3483291268348694, "right": 0.8321399688720703, "bottom": 0.48323073983192444}, {"time": 31.25, "left": 0.7297804951667786, "top": 0.3482552766799927, "right": 0.8378535509109497, "bottom": 0.48425155878067017}, {"time": 31.35016, "left": 0.7330737113952637, "top": 0.3490951955318451, "right": 0.83922278881073, "bottom": 0.48222029209136963}, {"time": 31.45032, "left": 0.7346253991127014, "top": 0.3470708131790161, "right": 0.843451976776123, "bottom": 0.48346060514450073}, {"time": 31.55048, "left": 0.74692302942276, "top": 0.3477172255516052, "right": 0.8449054956436157, "bottom": 0.48596513271331787}, {"time": 31.650641, "left": 0.7505872845649719, "top": 0.3489794135093689, "right": 0.8513643741607666, "bottom": 0.4859287142753601}, {"time": 31.750801, "left": 0.757468044757843, "top": 0.3503304123878479, "right": 0.8553839325904846, "bottom": 0.48551303148269653}, {"time": 31.850961, "left": 0.763883113861084, "top": 0.35215774178504944, "right": 0.859667956829071, "bottom": 0.48679590225219727}, {"time": 31.951121, "left": 0.7685151696205139, "top": 0.35431164503097534, "right": 0.8639678955078125, "bottom": 0.4884456396102905}, {"time": 32.051282, "left": 0.7766521573066711, "top": 0.3543188273906708, "right": 0.8656315207481384, "bottom": 0.48996198177337646}, {"time": 32.151442, "left": 0.7824950814247131, "top": 0.35613295435905457, "right": 0.8674911260604858, "bottom": 0.48868614435195923}, {"time": 32.251602, "left": 0.7879167795181274, "top": 0.35771429538726807, "right": 0.8730948567390442, "bottom": 0.4898444414138794}, {"time": 32.351762, "left": 0.7913640737533569, "top": 0.3570612072944641, "right": 0.8773614168167114, "bottom": 0.4909241497516632}, {"time": 32.451923, "left": 0.7950657606124878, "top": 0.3576115369796753, "right": 0.8801760077476501, "bottom": 0.49186891317367554}, {"time": 32.552083, "left": 0.7961978912353516, "top": 0.35763677954673767, "right": 0.8857176303863525, "bottom": 0.49126744270324707}, {"time": 32.652243, "left": 0.799778401851654, "top": 0.35641545057296753, "right": 0.8917205929756165, "bottom": 0.4915008544921875}, {"time": 32.752403, "left": 0.8068419694900513, "top": 0.359790176153183, "right": 0.8937405943870544, "bottom": 0.4911113977432251}, {"time": 32.852564, "left": 0.8076090812683105, "top": 0.35730189085006714, "right": 0.9001427888870239, "bottom": 0.494140625}, {"time": 32.952724, "left": 0.8099859952926636, "top": 0.35652413964271545, "right": 0.9049228429794312, "bottom": 0.4968538284301758}, {"time": 33.052884, "left": 0.8138843774795532, "top": 0.3570670783519745, "right": 0.9091651439666748, "bottom": 0.49734923243522644}, {"time": 33.153044, "left": 0.8167290091514587, "top": 0.35605451464653015, "right": 0.9137054681777954, "bottom": 0.4996698796749115}, {"time": 33.253205, "left": 0.8261871337890625, "top": 0.3596031963825226, "right": 0.9147858023643494, "bottom": 0.49777743220329285}, {"time": 33.353365, "left": 0.8318004012107849, "top": 0.36046740412712097, "right": 0.9206470847129822, "bottom": 0.4989639222621918}, {"time": 33.453525, "left": 0.8341923952102661, "top": 0.35767224431037903, "right": 0.9262986779212952, "bottom": 0.5019948482513428}, {"time": 33.553685, "left": 0.8391678929328918, "top": 0.36040323972702026, "right": 0.9303086996078491, "bottom": 0.5008639097213745}, {"time": 33.653846, "left": 0.8472573161125183, "top": 0.36103153228759766, "right": 0.9327903985977173, "bottom": 0.5020027160644531}, {"time": 33.754006, "left": 0.8536821007728577, "top": 0.36381763219833374, "right": 0.9362433552742004, "bottom": 0.5013285279273987}, {"time": 33.854166, "left": 0.8544618487358093, "top": 0.3651461899280548, "right": 0.9459074139595032, "bottom": 0.5028900504112244}, {"time": 33.954326, "left": 0.8581295013427734, "top": 0.36421582102775574, "right": 0.949539065361023, "bottom": 0.5017362833023071}, {"time": 34.054487, "left": 0.864385724067688, "top": 0.3647780120372772, "right": 0.9536465406417847, "bottom": 0.5060602426528931}, {"time": 34.154647, "left": 0.8675608038902283, "top": 0.3654189705848694, "right": 0.9593148231506348, "bottom": 0.5093873143196106}, {"time": 34.254807, "left": 0.8733093738555908, "top": 0.36696991324424744, "right": 0.9629847407341003, "bottom": 0.508144736289978}, {"time": 34.354967, "left": 0.8752660751342773, "top": 0.3668353259563446, "right": 0.9692518711090088, "bottom": 0.5083928108215332}, {"time": 34.455128, "left": 0.8807825446128845, "top": 0.368768572807312, "right": 0.9736337065696716, "bottom": 0.5077642798423767}, {"time": 34.555288, "left": 0.8859118819236755, "top": 0.37048429250717163, "right": 0.9789795875549316, "bottom": 0.5072551965713501}, {"time": 34.655448, "left": 0.8898364901542664, "top": 0.3702886700630188, "right": 0.9828134775161743, "bottom": 0.5064548254013062}, {"time": 34.755608, "left": 0.896341860294342, "top": 0.3695167899131775, "right": 0.9866579174995422, "bottom": 0.5108875632286072}, {"time": 34.855769, "left": 0.8983348608016968, "top": 0.3685346841812134, "right": 0.9930412769317627, "bottom": 0.5135278701782227}, {"time": 34.955929, "left": 0.9035754799842834, "top": 0.37026163935661316, "right": 0.9954034686088562, "bottom": 0.5145523548126221}, {"time": 35.056089, "left": 0.9060627222061157, "top": 0.3707977831363678, "right": 0.9988971948623657, "bottom": 0.5159861445426941}, {"time": 35.15625, "left": 0.9138146042823792, "top": 0.3729322850704193, "right": 0.998863160610199, "bottom": 0.5138548612594604}, {"time": 35.25641, "left": 0.9162196516990662, "top": 0.37130263447761536, "right": 1.0005296468734741, "bottom": 0.5151534080505371}, {"time": 35.35657, "left": 0.9187964797019958, "top": 0.37022924423217773, "right": 1.0013010501861572, "bottom": 0.516648530960083}, {"time": 35.45673, "left": 0.9251407384872437, "top": 0.3680594265460968, "right": 1.0001697540283203, "bottom": 0.5203942656517029}, {"time": 35.556891, "left": 0.9285692572593689, "top": 0.36935460567474365, "right": 1.000684142112732, "bottom": 0.522756814956665}]}

ref_list = [[0.121, 0.215], [0.9645, 0.446], 0.60]

test = DataUtils(json_string, ref_list)

#print(len(test.time))
print('time', len(test.time), "velo", len(test.normalized_velocity))
plt.plot(test.time, test.normalized_velocity)

#print(test.velocity)
plt.show()
